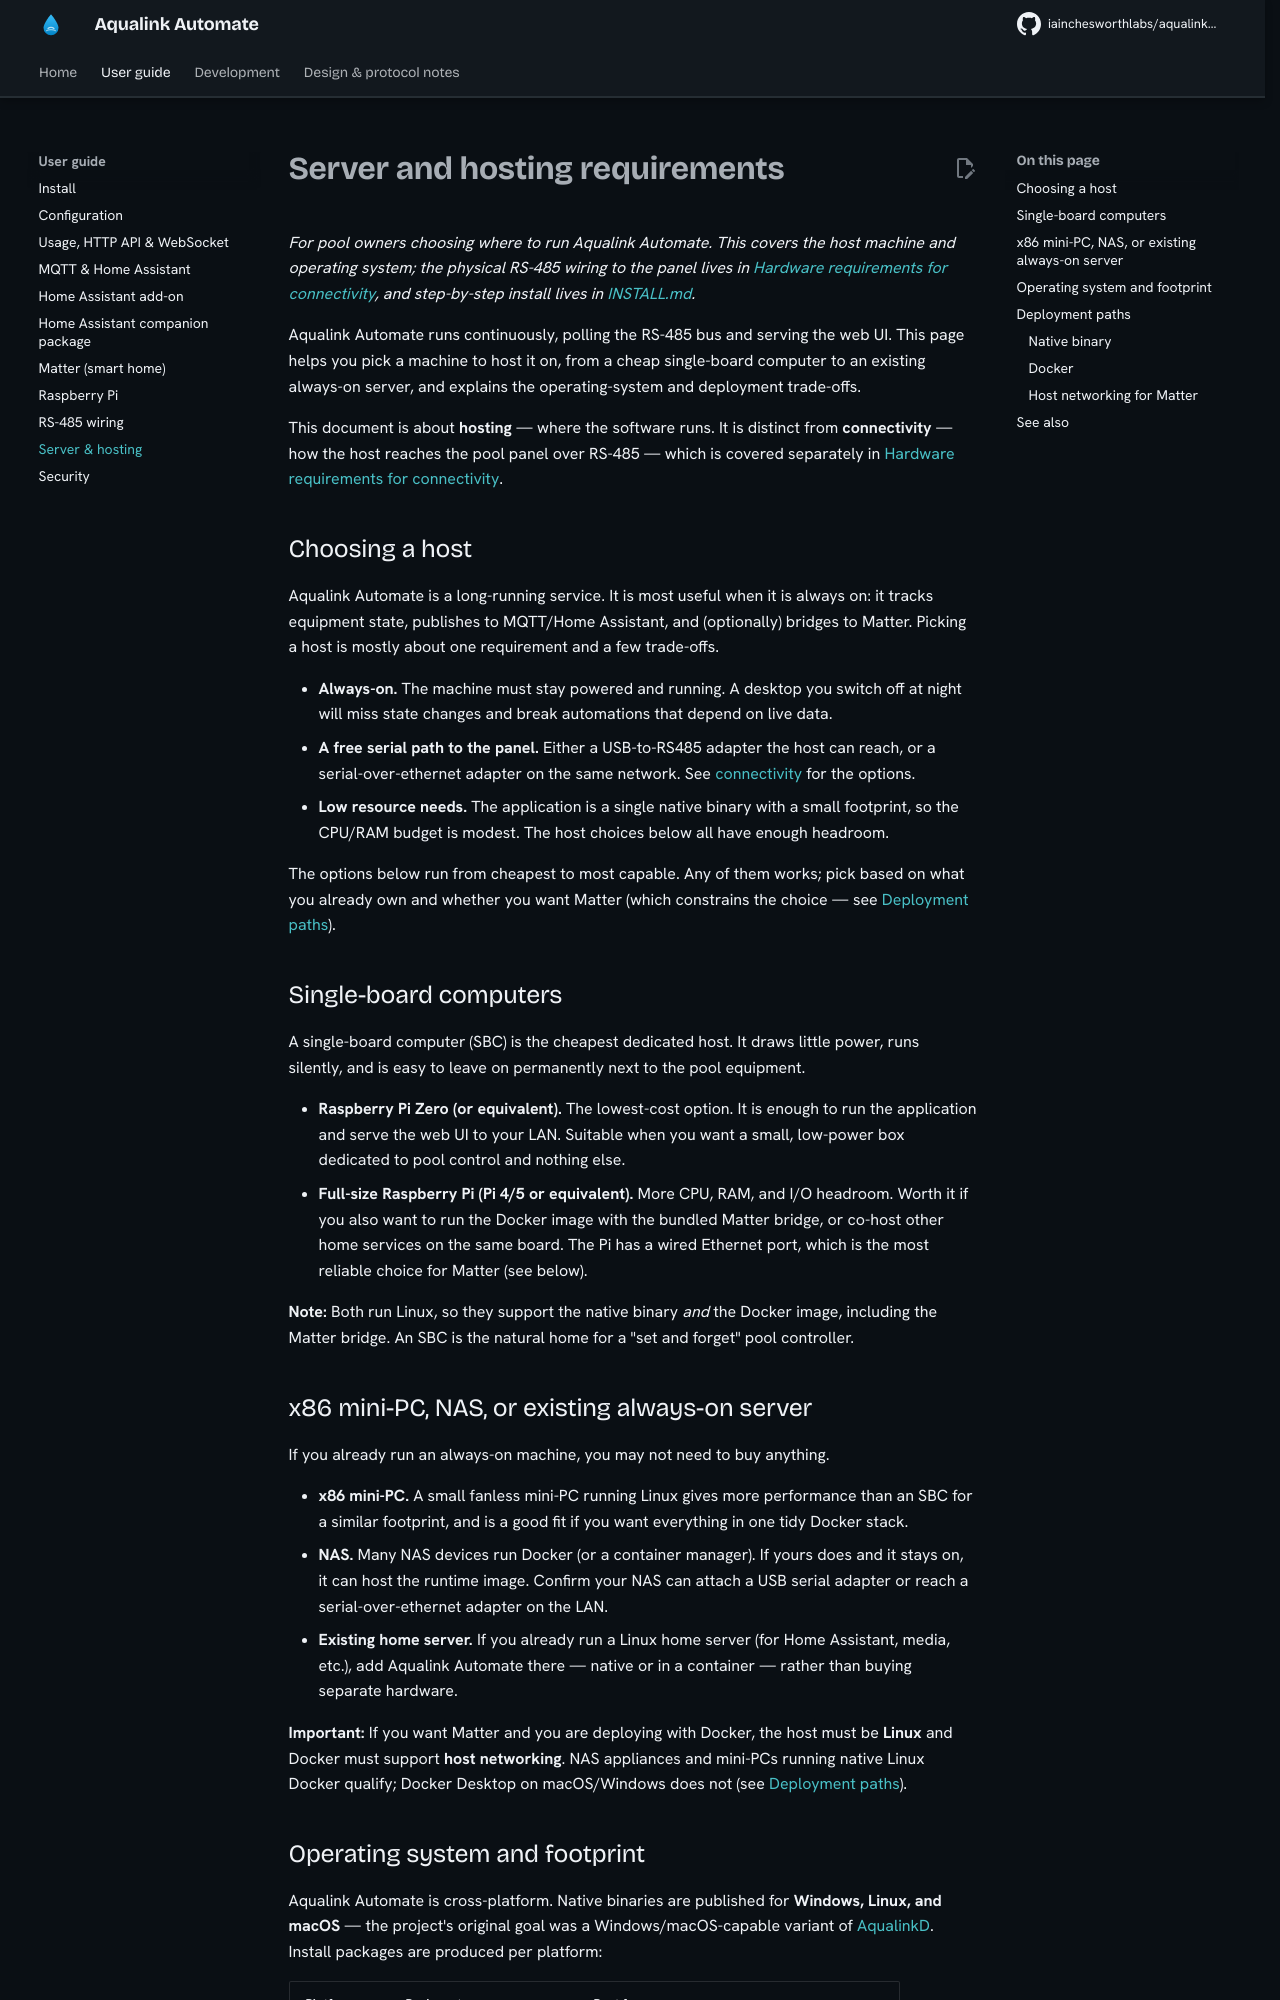

repository: iainchesworthlabs/aqualink-automate · page: hardware-server-automation/index.html · generator: mkdocs

# Server and hosting requirements

*For pool owners choosing where to run Aqualink Automate. This covers the host machine and operating system; the physical RS-485 wiring to the panel lives in [Hardware requirements for connectivity](hardware-rs485-connectivity.md), and step-by-step install lives in [INSTALL.md](INSTALL.md).*

Aqualink Automate runs continuously, polling the RS-485 bus and serving the web UI. This page helps you pick a machine to host it on, from a cheap single-board computer to an existing always-on server, and explains the operating-system and deployment trade-offs.

This document is about **hosting** — where the software runs. It is distinct from **connectivity** — how the host reaches the pool panel over RS-485 — which is covered separately in [Hardware requirements for connectivity](hardware-rs485-connectivity.md).

## Choosing a host

Aqualink Automate is a long-running service. It is most useful when it is always on: it tracks equipment state, publishes to MQTT/Home Assistant, and (optionally) bridges to Matter. Picking a host is mostly about one requirement and a few trade-offs.

- **Always-on.** The machine must stay powered and running. A desktop you switch off at night will miss state changes and break automations that depend on live data.
- **A free serial path to the panel.** Either a USB-to-RS485 adapter the host can reach, or a serial-over-ethernet adapter on the same network. See [connectivity](hardware-rs485-connectivity.md) for the options.
- **Low resource needs.** The application is a single native binary with a small footprint, so the CPU/RAM budget is modest. The host choices below all have enough headroom.

The options below run from cheapest to most capable. Any of them works; pick based on what you already own and whether you want Matter (which constrains the choice — see [Deployment paths](#deployment-paths)).

## Single-board computers

A single-board computer (SBC) is the cheapest dedicated host. It draws little power, runs silently, and is easy to leave on permanently next to the pool equipment.

- **Raspberry Pi Zero (or equivalent).** The lowest-cost option. It is enough to run the application and serve the web UI to your LAN. Suitable when you want a small, low-power box dedicated to pool control and nothing else.
- **Full-size Raspberry Pi (Pi 4/5 or equivalent).** More CPU, RAM, and I/O headroom. Worth it if you also want to run the Docker image with the bundled Matter bridge, or co-host other home services on the same board. The Pi has a wired Ethernet port, which is the most reliable choice for Matter (see below).

**Note:** Both run Linux, so they support the native binary *and* the Docker image, including the Matter bridge. An SBC is the natural home for a "set and forget" pool controller.

## x86 mini-PC, NAS, or existing always-on server

If you already run an always-on machine, you may not need to buy anything.

- **x86 mini-PC.** A small fanless mini-PC running Linux gives more performance than an SBC for a similar footprint, and is a good fit if you want everything in one tidy Docker stack.
- **NAS.** Many NAS devices run Docker (or a container manager). If yours does and it stays on, it can host the runtime image. Confirm your NAS can attach a USB serial adapter or reach a serial-over-ethernet adapter on the LAN.
- **Existing home server.** If you already run a Linux home server (for Home Assistant, media, etc.), add Aqualink Automate there — native or in a container — rather than buying separate hardware.

**Important:** If you want Matter and you are deploying with Docker, the host must be **Linux** and Docker must support **host networking**. NAS appliances and mini-PCs running native Linux Docker qualify; Docker Desktop on macOS/Windows does not (see [Deployment paths](#deployment-paths)).
